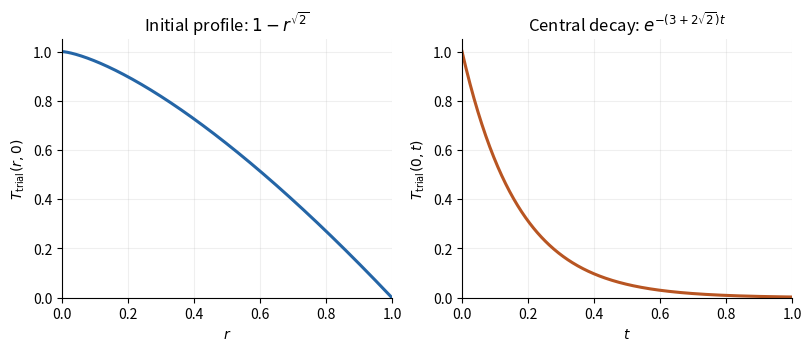

Write the Python code that produced this figure. (Note: this script raises an exception after producing the figure.)
"""Plot the optimized radial trial profile and central temperature; output to cwd.

Tested with Python 3.14; dependencies are in the repository pyproject.toml.
"""
from pathlib import Path
import matplotlib
matplotlib.use('Agg')
import matplotlib.pyplot as plt
import numpy as np

fig, axes = plt.subplots(1, 2, figsize=(8, 3.4), layout='constrained')
r = np.linspace(0, 1, 500)
t = np.linspace(0, 1, 500)
axes[0].plot(r, 1-r**np.sqrt(2), color='#2465a6', linewidth=2.2)
axes[1].plot(t, np.exp(-(3+2*np.sqrt(2))*t), color='#b85522', linewidth=2.2)
axes[0].set(xlabel='$r$', ylabel=r'$T_{\mathrm{trial}}(r,0)$', title=r'Initial profile: $1-r^{\sqrt{2}}$')
axes[1].set(xlabel='$t$', ylabel=r'$T_{\mathrm{trial}}(0,t)$', title=r'Central decay: $e^{-(3+2\sqrt{2})t}$')
for ax in axes:
 ax.set(xlim=(0, 1), ylim=(0, 1.05))
 ax.spines[['top', 'right']].set_visible(False)
 ax.grid(alpha=.2)
fig.savefig(Path(__file__).with_suffix('.png').name, dpi=170, facecolor='white')
